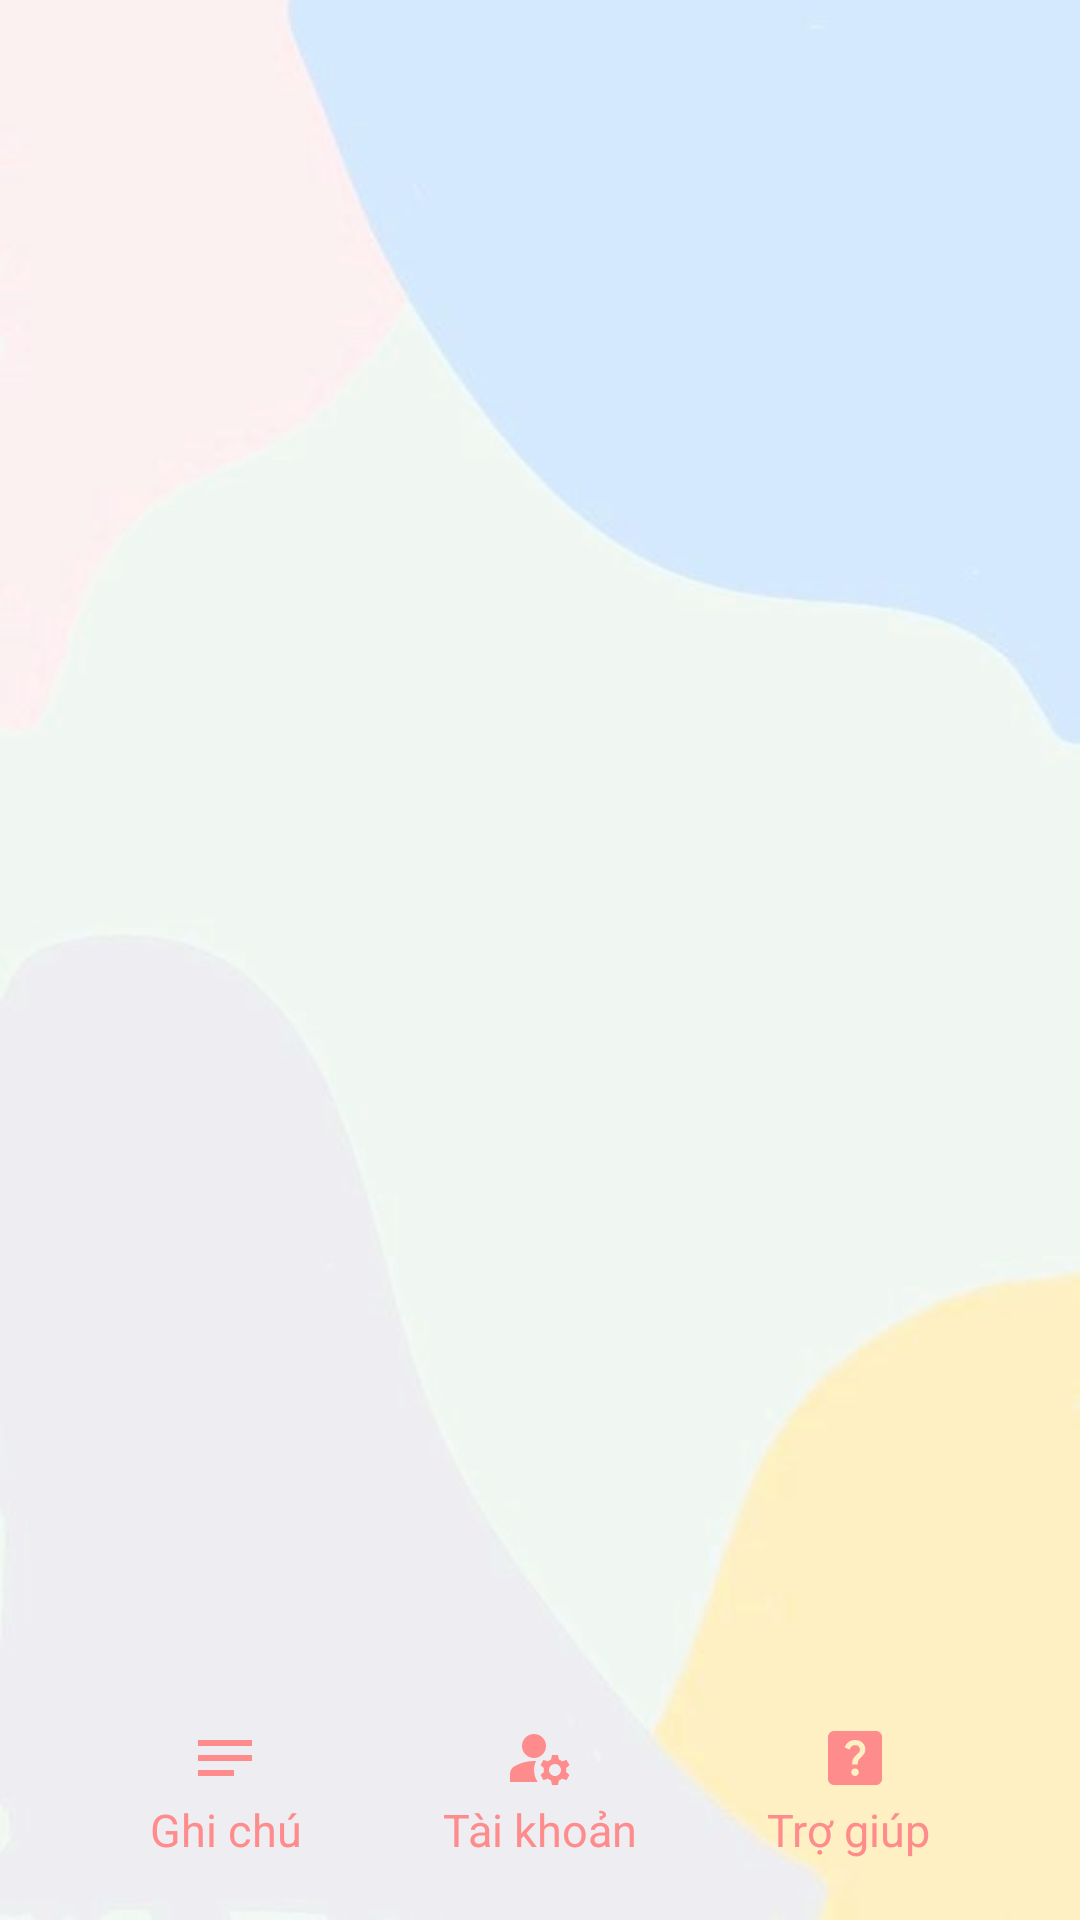

Layout XML and referenced resources for this Android screen:
<!-- AndroidManifest.xml: application theme Theme.GhiChú -->
<!-- res/layout/activity_menu.xml -->
<?xml version="1.0" encoding="utf-8"?>
<androidx.constraintlayout.widget.ConstraintLayout xmlns:android="http://schemas.android.com/apk/res/android"
    xmlns:app="http://schemas.android.com/apk/res-auto"
    xmlns:tools="http://schemas.android.com/tools"
    android:layout_width="match_parent"
    android:layout_height="match_parent"
    android:background="@drawable/nen"
    tools:context=".activity.MenuActivity">


    <ImageButton
        android:id="@+id/btAccount"
        android:layout_width="wrap_content"
        android:layout_height="wrap_content"
        android:background="@android:color/transparent"
        android:src="@drawable/ic_baseline_manage_accounts_24"
        android:layout_marginBottom="42dp"
        app:layout_constraintLeft_toLeftOf="parent"
        app:layout_constraintRight_toRightOf="parent"
        app:layout_constraintBottom_toBottomOf="parent"
      />
    <TextView
        android:id="@+id/tvAccount"
        android:layout_width="wrap_content"
        android:layout_height="wrap_content"
        android:text="Tài khoản"
        android:layout_marginBottom="20dp"
        android:textSize="15dp"
        android:textColor="#FF8C8C"
        app:layout_constraintLeft_toLeftOf="parent"
        app:layout_constraintRight_toRightOf="parent"
        app:layout_constraintBottom_toBottomOf="parent"
        />

    <ImageButton
        android:id="@+id/btNote"
        android:layout_width="wrap_content"
        android:layout_height="wrap_content"
        android:src="@drawable/ic_baseline_notes_24"
        android:background="@android:color/transparent"
        android:layout_marginBottom="42dp"
        android:layout_marginLeft="63dp"
        app:layout_constraintLeft_toLeftOf="parent"
        app:layout_constraintBottom_toBottomOf="parent"/>


    <TextView
        android:id="@+id/textView"
        android:layout_width="wrap_content"
        android:layout_height="wrap_content"
        android:text="Ghi chú"
        android:layout_marginBottom="20dp"
        android:textColor="#FF8C8C"
        android:textSize="15dp"
        android:layout_marginLeft="50dp"
        app:layout_constraintBottom_toBottomOf="parent"
        app:layout_constraintLeft_toLeftOf="parent" />

    <ImageButton
        android:id="@+id/btHelp"
        android:layout_width="wrap_content"
        android:layout_height="wrap_content"
        android:src="@drawable/ic_baseline_help_center_24"
        android:background="@android:color/transparent"
        android:layout_marginBottom="42dp"
        android:layout_marginRight="63dp"
        app:layout_constraintRight_toRightOf="parent"
        app:layout_constraintBottom_toBottomOf="parent"/>

    <TextView
        android:id="@+id/textView2"
        android:layout_width="wrap_content"
        android:layout_height="wrap_content"
        android:text="Trợ giúp"
        android:textSize="15dp"
        android:textColor="#FF8C8C"
        tools:layout_editor_absoluteX="307dp"
        tools:layout_editor_absoluteY="697dp"
        android:layout_marginBottom="20dp"
        android:layout_marginRight="50dp"
        app:layout_constraintRight_toRightOf="parent"
        app:layout_constraintBottom_toBottomOf="parent"/>

</androidx.constraintlayout.widget.ConstraintLayout>
<!-- resources referenced by this layout -->
<resources>
  <!-- drawable ic_baseline_help_center_24 (drawable) -->
  <vector android:autoMirrored="true" android:height="24dp"
      android:tint="#FF8C8C" android:viewportHeight="24"
      android:viewportWidth="24" android:width="24dp" xmlns:android="http://schemas.android.com/apk/res/android">
      <path android:fillColor="@android:color/white" android:pathData="M19,3H5C3.9,3 3,3.9 3,5v14c0,1.1 0.9,2 2,2h14c1.1,0 2,-0.9 2,-2V5C21,3.9 20.1,3 19,3zM12.01,18c-0.7,0 -1.26,-0.56 -1.26,-1.26c0,-0.71 0.56,-1.25 1.26,-1.25c0.71,0 1.25,0.54 1.25,1.25C13.25,17.43 12.72,18 12.01,18zM15.02,10.6c-0.76,1.11 -1.48,1.46 -1.87,2.17c-0.16,0.29 -0.22,0.48 -0.22,1.41h-1.82c0,-0.49 -0.08,-1.29 0.31,-1.98c0.49,-0.87 1.42,-1.39 1.96,-2.16c0.57,-0.81 0.25,-2.33 -1.37,-2.33c-1.06,0 -1.58,0.8 -1.8,1.48L8.56,8.49C9.01,7.15 10.22,6 11.99,6c1.48,0 2.49,0.67 3.01,1.52C15.44,8.24 15.7,9.59 15.02,10.6z"/>
  </vector>
  <!-- drawable ic_baseline_manage_accounts_24 (drawable) -->
  <vector android:height="24dp" android:tint="#FF8C8C"
      android:viewportHeight="24" android:viewportWidth="24"
      android:width="24dp" xmlns:android="http://schemas.android.com/apk/res/android">
      <path android:fillColor="@android:color/white" android:pathData="M10,8m-4,0a4,4 0,1 1,8 0a4,4 0,1 1,-8 0"/>
      <path android:fillColor="@android:color/white" android:pathData="M10.67,13.02C10.45,13.01 10.23,13 10,13c-2.42,0 -4.68,0.67 -6.61,1.82C2.51,15.34 2,16.32 2,17.35V20h9.26C10.47,18.87 10,17.49 10,16C10,14.93 10.25,13.93 10.67,13.02z"/>
      <path android:fillColor="@android:color/white" android:pathData="M20.75,16c0,-0.22 -0.03,-0.42 -0.06,-0.63l1.14,-1.01l-1,-1.73l-1.45,0.49c-0.32,-0.27 -0.68,-0.48 -1.08,-0.63L18,11h-2l-0.3,1.49c-0.4,0.15 -0.76,0.36 -1.08,0.63l-1.45,-0.49l-1,1.73l1.14,1.01c-0.03,0.21 -0.06,0.41 -0.06,0.63s0.03,0.42 0.06,0.63l-1.14,1.01l1,1.73l1.45,-0.49c0.32,0.27 0.68,0.48 1.08,0.63L16,21h2l0.3,-1.49c0.4,-0.15 0.76,-0.36 1.08,-0.63l1.45,0.49l1,-1.73l-1.14,-1.01C20.72,16.42 20.75,16.22 20.75,16zM17,18c-1.1,0 -2,-0.9 -2,-2s0.9,-2 2,-2s2,0.9 2,2S18.1,18 17,18z"/>
  </vector>
  <!-- drawable ic_baseline_notes_24 (drawable) -->
  <vector android:autoMirrored="true" android:height="24dp"
      android:tint="#FF8C8C" android:viewportHeight="24"
      android:viewportWidth="24" android:width="24dp" xmlns:android="http://schemas.android.com/apk/res/android">
      <path android:fillColor="@android:color/white" android:pathData="M3,18h12v-2L3,16v2zM3,6v2h18L21,6L3,6zM3,13h18v-2L3,11v2z"/>
  </vector>
  <!-- drawable nen: jpg bitmap (drawable-mdpi, 13923 bytes) -->
  <style name="Theme.GhiChú" parent="Theme.MaterialComponents.DayNight.NoActionBar">
          
          <item name="colorPrimary">#246B69</item>
          <item name="colorPrimaryVariant">@color/purple_700</item>
          <item name="colorOnPrimary">@color/white</item>
          
          <item name="colorSecondary">@color/teal_200</item>
          <item name="colorSecondaryVariant">@color/teal_700</item>
          <item name="colorOnSecondary">@color/black</item>
          
          <item name="android:statusBarColor" tools:targetApi="l">@color/white</item>
          <item name="android:windowLightStatusBar" tools:targetApi="m">true</item>
          
  
      </style>
  <!-- not gathered from this repository: default colours our renderer supplied (Android Studio template values) -->
  <color name="purple_700">#FF3700B3</color>
  <color name="teal_200">#FF03DAC5</color>
  <color name="teal_700">#FF018786</color>
  <color name="black">#FF000000</color>
  <color name="white">#FFFFFFFF</color>
</resources>
